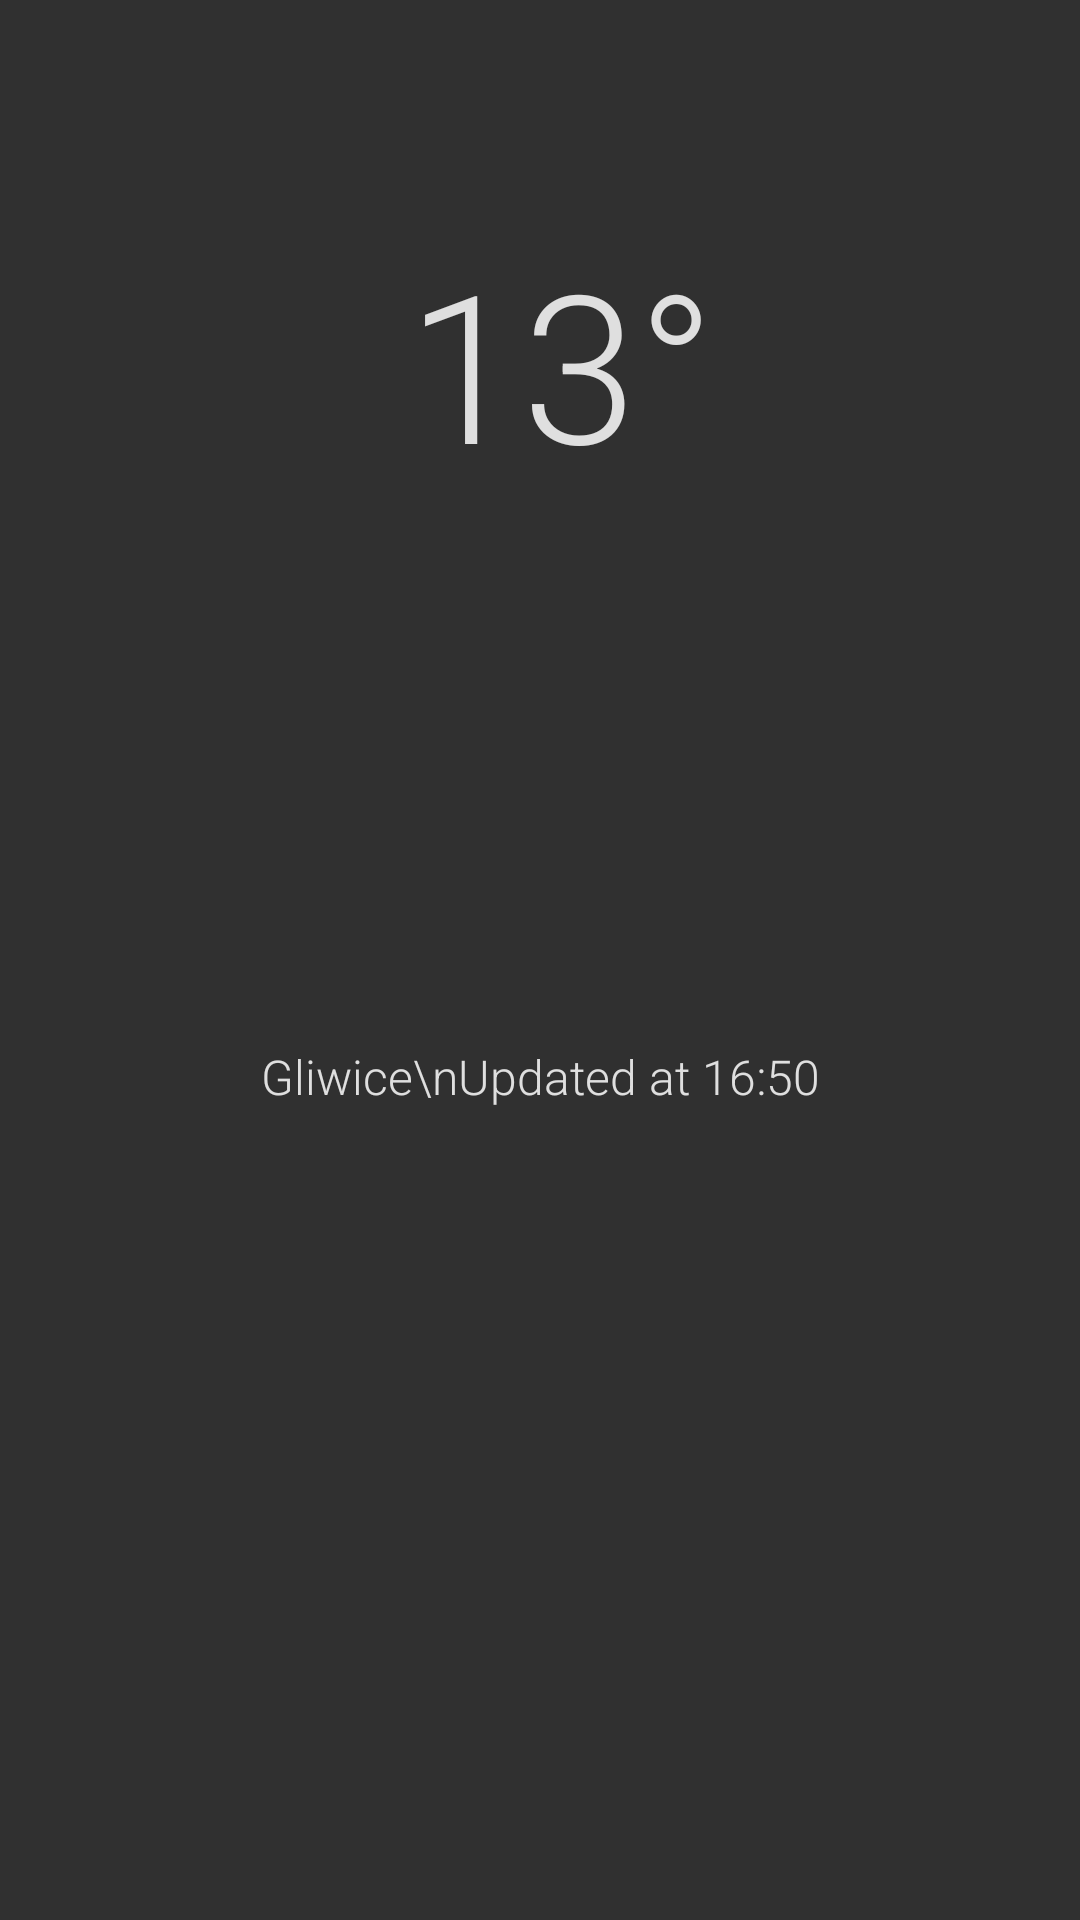

The Android layout XML behind this screen, and the referenced resources:
<!-- AndroidManifest.xml: application theme AppTheme -->
<!-- res/layout/widget_c.xml -->
<RelativeLayout xmlns:android="http://schemas.android.com/apk/res/android"
                xmlns:app="http://schemas.android.com/apk/res-auto" xmlns:tools="http://schemas.android.com/tools" android:layout_width="match_parent"
                android:layout_height="match_parent"
                android:padding="@dimen/widget_margin"
>

    <ImageView
            android:layout_width="match_parent"
            android:layout_height="125dp" app:srcCompat="@drawable/a_clouds" android:id="@+id/iv_ico"
            android:layout_marginTop="190dp" android:layout_alignParentTop="true" android:layout_alignParentStart="true"
            android:layout_marginStart="0dp"/>
    <TextView
            android:id="@+id/appwidget_text_temp"
            android:layout_height="wrap_content"
            android:text="13°"
            android:textColor="#ffffff"
            android:textSize="69sp"
            android:fontFamily="sans-serif-light" android:paddingLeft="20dp"
            android:paddingTop="5dp"
            android:visibility="visible"
            android:layout_marginTop="70dp" android:layout_marginStart="-1dp" android:layout_width="match_parent"
            android:layout_alignParentStart="true" android:layout_alignParentTop="true"
            android:paddingBottom="5dp" android:paddingRight="5dp"
            android:layout_marginBottom="8dp" android:textAlignment="center" android:alpha="0.85"/>
    <TextView
            android:id="@+id/appwidget_text_description"
            android:text="Gliwice\nUpdated at 16:50"
            android:layout_width="match_parent"
            android:layout_height="71dp"
            android:fontFamily="sans-serif-light"
            android:textSize="16sp"
            android:paddingStart="5dp" android:paddingEnd="5dp"
            android:paddingTop="5dp" android:paddingBottom="5dp" android:visibility="visible"
            android:layout_marginStart="0dp" android:layout_alignParentStart="true"
            android:layout_marginTop="343dp"
            android:textAlignment="center" android:textColor="@color/colorWhite" android:layout_alignParentTop="true"
            android:lineSpacingExtra="9dp" android:alpha="0.85"/>

</RelativeLayout>
<!-- resources referenced by this layout -->
<resources>
  <color name="colorWhite">#FFFFFFFF</color>
  <dimen name="widget_margin">8dp</dimen>
  <style name="AppTheme" parent="Theme.AppCompat.NoActionBar" />
</resources>
